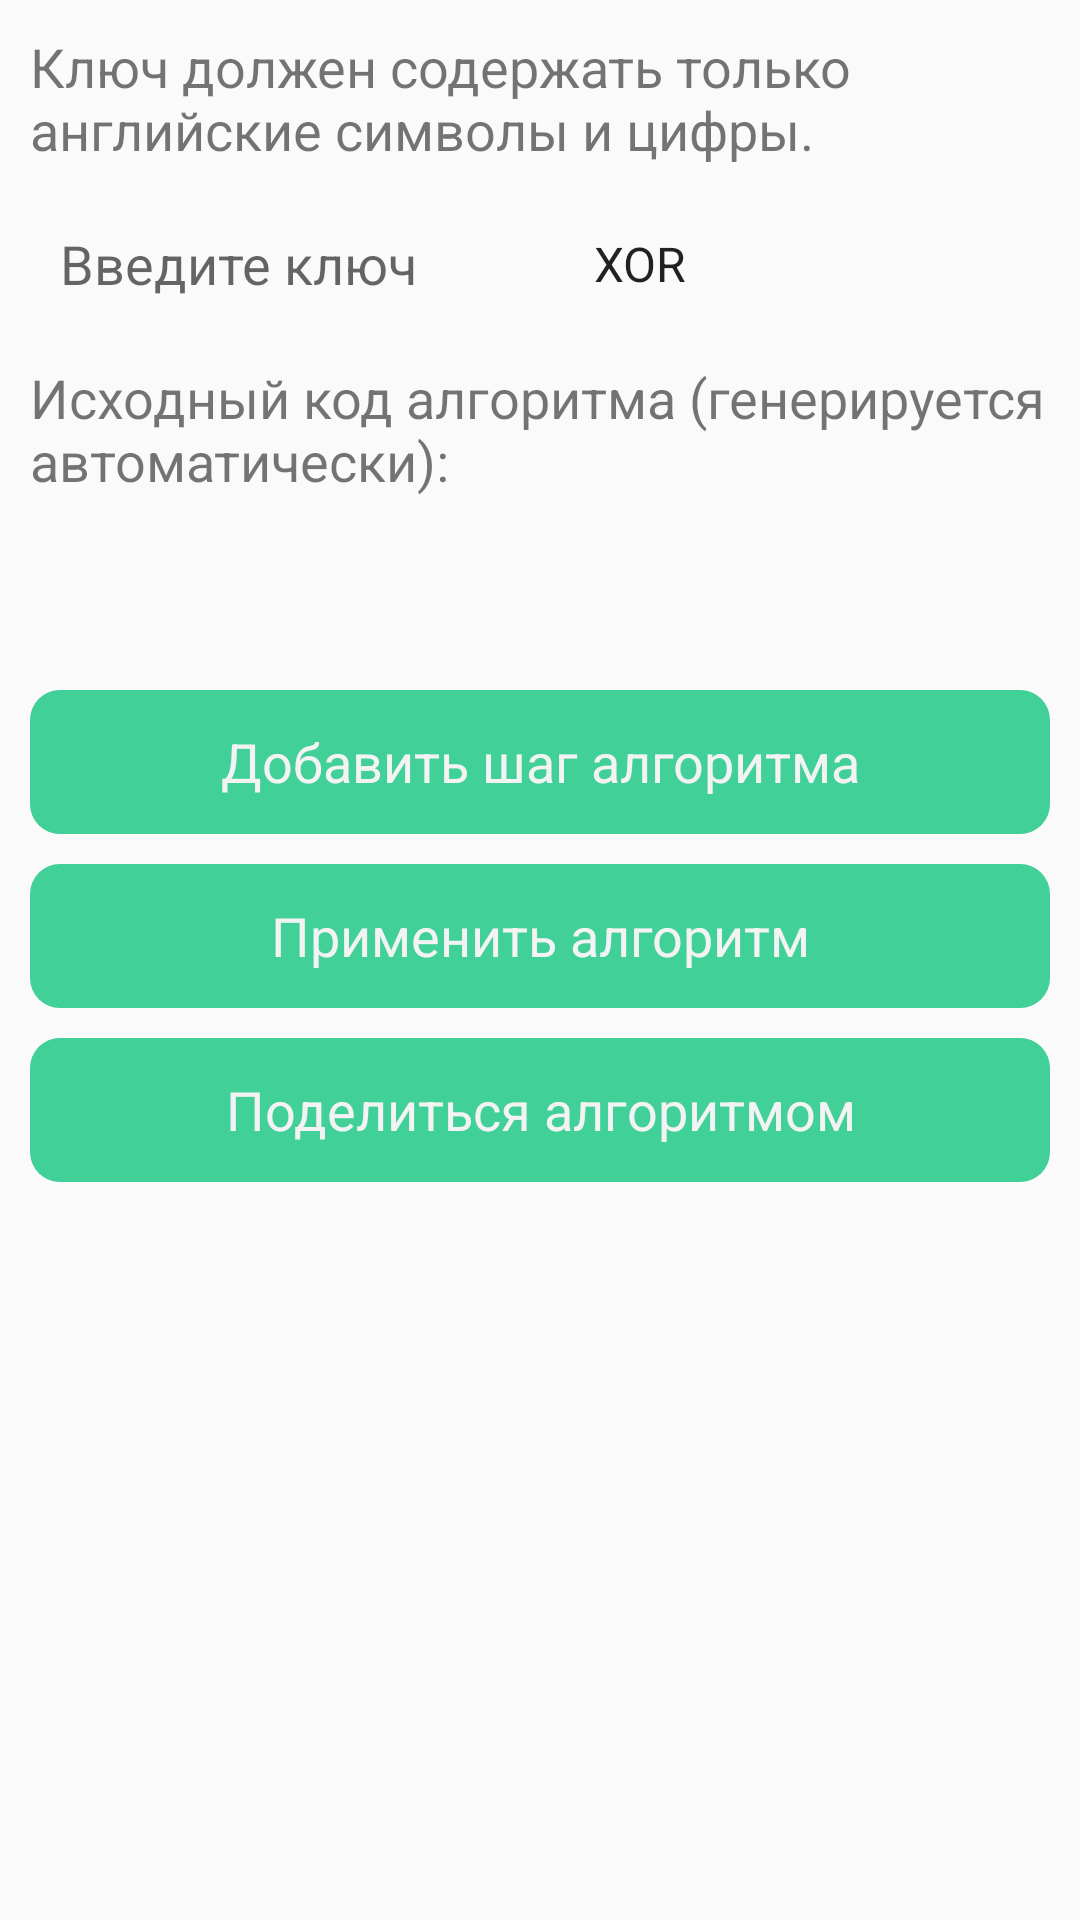

Reconstruct the res/layout file that produces this screen, plus the resources it refers to.
<!-- AndroidManifest.xml: application theme AppTheme -->
<!-- res/layout/activity_create_algorithm.xml -->
<?xml version="1.0" encoding="utf-8"?>
<ScrollView xmlns:android="http://schemas.android.com/apk/res/android"
    xmlns:tools="http://schemas.android.com/tools"
    android:layout_width="match_parent"
    android:layout_height="match_parent"
    tools:ignore="UselessParent">

    <RelativeLayout
        android:id="@+id/vkRelativeLayout"
        android:layout_width="match_parent"
        android:layout_height="wrap_content"
        android:paddingBottom="10dp">

        <TextView
            android:id="@+id/algorithmHelpText"
            android:layout_width="match_parent"
            android:layout_height="wrap_content"
            android:layout_marginStart="10dip"
            android:layout_marginLeft="10dip"
            android:layout_marginTop="10dip"
            android:layout_marginEnd="10dip"
            android:layout_marginRight="10dip"
            android:layout_marginBottom="10dip"
            android:text="@string/key_info"
            android:textSize="18sp" />

        <EditText
            android:id="@+id/algorithmKeyArea"
            android:layout_width="155dp"
            android:layout_height="45dp"
            android:layout_below="@+id/algorithmHelpText"
            android:layout_marginStart="10dip"
            android:layout_marginLeft="10dip"
            android:layout_marginEnd="10dip"
            android:layout_marginRight="10dip"
            android:autofillHints=""
            android:background="@drawable/layout_edit_bg"
            android:gravity="center|start"
            android:hint="Введите ключ"
            android:padding="10dp"
            android:singleLine="true"
            android:textAlignment="textStart"
            android:textColorLink="#FFFFFF"
            tools:ignore="HardcodedText, LabelFor, TextFields" />

        <Spinner
            android:id="@+id/algorithmSpinner"
            style="@android:style/Widget.Holo.Button"
            android:layout_width="fill_parent"
            android:layout_height="45dip"
            android:layout_below="@+id/algorithmHelpText"
            android:layout_marginStart="10dip"
            android:layout_marginLeft="10dip"
            android:layout_marginEnd="10dip"
            android:layout_marginRight="10dip"
            android:layout_toEndOf="@+id/algorithmKeyArea"
            android:background="@drawable/layout_edit_bg"
            android:padding="5dp"
            android:entries="@array/cryptNames" />

        <TextView
            android:id="@+id/algorithmResultTitle"
            android:layout_width="match_parent"
            android:layout_height="wrap_content"
            android:layout_below="@+id/algorithmSpinner"
            android:layout_marginStart="10dip"
            android:layout_marginLeft="10dip"
            android:layout_marginTop="10dip"
            android:layout_marginEnd="10dip"
            android:layout_marginRight="10dip"
            android:layout_marginBottom="10dip"
            android:text="Исходный код алгоритма (генерируется автоматически):"
            android:textSize="18sp"
            tools:ignore="HardcodedText" />

        <EditText
            android:id="@+id/algorithmResult"
            android:layout_width="match_parent"
            android:layout_height="match_parent"
            android:layout_below="@+id/algorithmResultTitle"
            android:layout_marginStart="10dip"
            android:layout_marginLeft="10dip"
            android:layout_marginEnd="10dip"
            android:layout_marginRight="10dip"
            android:layout_marginBottom="10dip"
            android:autofillHints=""
            android:background="@drawable/layout_edit_bg"
            android:padding="10dp"
            android:textColorLink="#FFFFFF"
            tools:ignore="HardcodedText, LabelFor, TextFields" />

        <Button
            android:id="@+id/saveStepButton"
            style="@android:style/Widget.Holo.Button"
            android:layout_width="match_parent"
            android:layout_height="wrap_content"
            android:layout_below="@+id/algorithmResult"
            android:layout_marginStart="10dip"
            android:layout_marginLeft="10dip"
            android:layout_marginEnd="10dip"
            android:layout_marginRight="10dip"
            android:layout_marginBottom="10dip"
            android:background="@drawable/layout_button_bg"
            android:onClick="saveAlgorithmStep"
            android:text="Добавить шаг алгоритма"
            android:stateListAnimator="@null"
            tools:ignore="HardcodedText, RtlHardcoded" />

        <Button
            android:id="@+id/applyAlgorithmButton"
            style="@android:style/Widget.Holo.Button"
            android:layout_width="match_parent"
            android:layout_height="wrap_content"
            android:layout_below="@+id/saveStepButton"
            android:layout_marginStart="10dip"
            android:layout_marginLeft="10dip"
            android:layout_marginEnd="10dip"
            android:layout_marginRight="10dip"
            android:layout_marginBottom="10dip"
            android:background="@drawable/layout_button_bg"
            android:onClick="applyAlgorithm"
            android:text="Применить алгоритм"
            android:stateListAnimator="@null"
            tools:ignore="HardcodedText, RtlHardcoded" />

        <Button
            android:id="@+id/shareAlgorithmButton"
            style="@android:style/Widget.Holo.Button"
            android:layout_width="match_parent"
            android:layout_height="wrap_content"
            android:layout_below="@+id/applyAlgorithmButton"
            android:layout_marginStart="10dip"
            android:layout_marginLeft="10dip"
            android:layout_marginEnd="10dip"
            android:layout_marginRight="10dip"
            android:layout_marginBottom="10dip"
            android:background="@drawable/layout_button_bg"
            android:onClick="shareAlgorithm"
            android:text="Поделиться алгоритмом"
            android:stateListAnimator="@null"
            tools:ignore="HardcodedText, RtlHardcoded" />

    </RelativeLayout>
</ScrollView>
<!-- resources referenced by this layout -->
<resources>
  <string-array name="cryptNames">
          <item>XOR</item>
          <item>AES</item>
          <item>BASE64</item>
          <item>REVERSE</item>
      </string-array>
  <!-- drawable layout_button_bg (drawable) -->
  <?xml version="1.0" encoding="utf-8"?>
  <shape xmlns:android="http://schemas.android.com/apk/res/android">
      <solid android:color="#41D098"/>
      <corners android:radius="10dp"/>
      <padding android:left="0dp" android:top="0dp" android:right="0dp" android:bottom="0dp" />
  </shape>
  <string name="key_info">Ключ должен содержать только английские символы и цифры.</string>
  <style name="AppTheme" parent="Theme.AppCompat.Light.DarkActionBar">
          <item name="colorPrimary">#41D098</item>
          <item name="colorPrimaryDark">@color/colorPrimaryDark</item>
          <item name="colorAccent">@color/colorAccent</item>
      </style>
  <color name="colorPrimaryDark">#3C9572</color>
  <color name="colorAccent">#CCC</color>
</resources>
